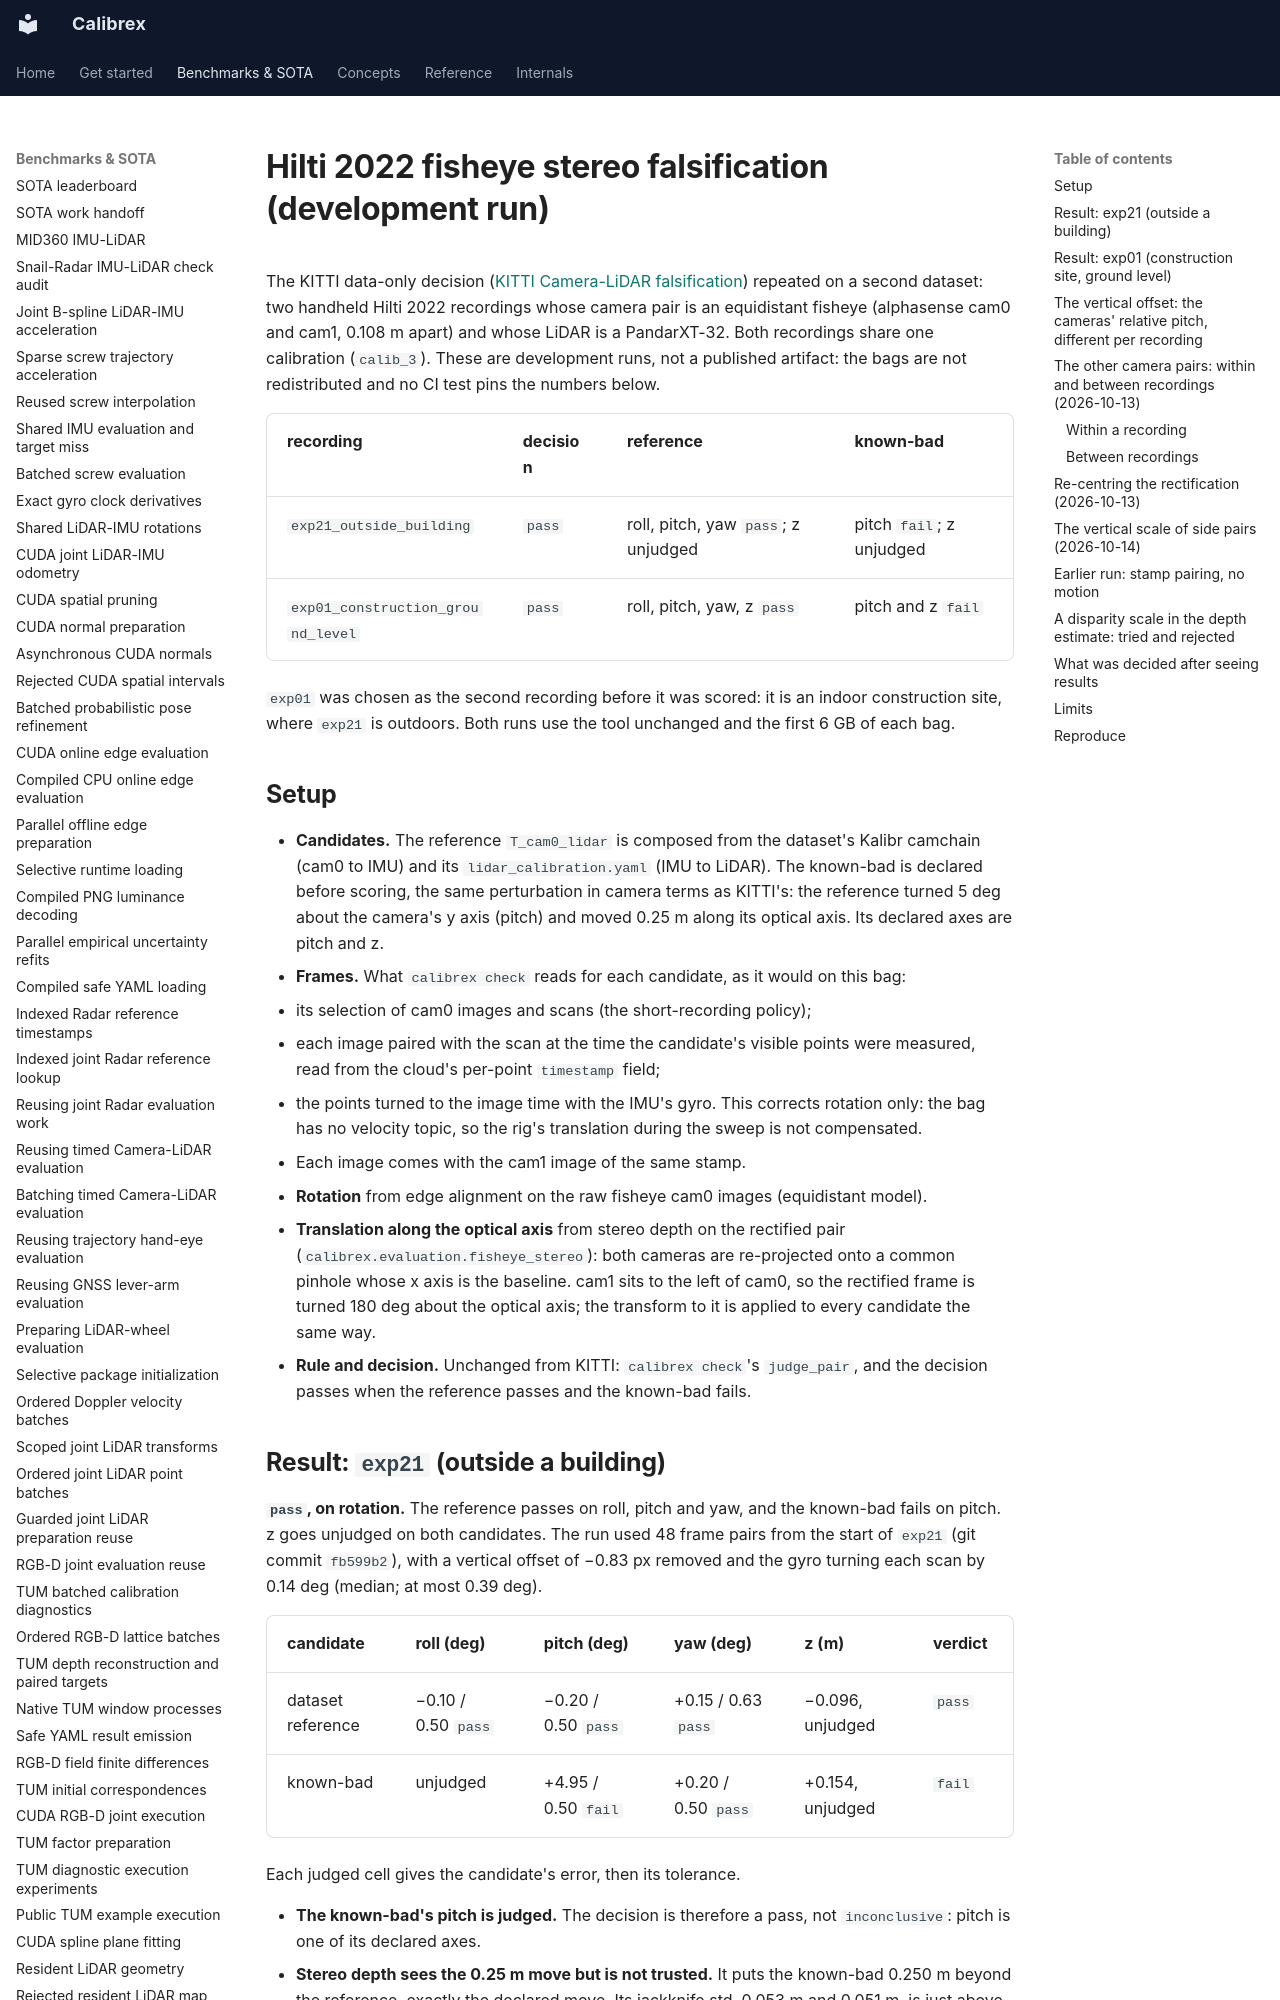

repository: rsasaki0109/Calibrex · page: benchmarks/hilti_fisheye_stereo_falsification/index.html · generator: mkdocs

# Hilti 2022 fisheye stereo falsification (development run)

The KITTI data-only decision
([KITTI Camera-LiDAR falsification](kitti_camera_lidar_falsification.md)) repeated on a
second dataset: two handheld Hilti 2022 recordings whose camera pair is an
equidistant fisheye (alphasense cam0 and cam1, 0.108 m apart) and whose LiDAR is a
PandarXT-32. Both recordings share one calibration (`calib_3`). These are development
runs, not a published artifact: the bags are not redistributed and no CI test pins the
numbers below.

| recording | decision | reference | known-bad |
| --- | --- | --- | --- |
| `exp21_outside_building` | `pass` | roll, pitch, yaw `pass`; z unjudged | pitch `fail`; z unjudged |
| `exp01_construction_ground_level` | `pass` | roll, pitch, yaw, z `pass` | pitch and z `fail` |

`exp01` was chosen as the second recording before it was scored: it is an indoor
construction site, where `exp21` is outdoors. Both runs use the tool unchanged and the
first 6 GB of each bag.

## Setup

* **Candidates.** The reference `T_cam0_lidar` is composed from the dataset's Kalibr
  camchain (cam0 to IMU) and its `lidar_calibration.yaml` (IMU to LiDAR). The known-bad
  is declared before scoring, the same perturbation in camera terms as KITTI's: the
  reference turned 5 deg about the camera's y axis (pitch) and moved 0.25 m along its
  optical axis. Its declared axes are pitch and z.
* **Frames.** What `calibrex check` reads for each candidate, as it would on this bag:
  * its selection of cam0 images and scans (the short-recording policy);
  * each image paired with the scan at the time the candidate's visible points were
    measured, read from the cloud's per-point `timestamp` field;
  * the points turned to the image time with the IMU's gyro. This corrects rotation
    only: the bag has no velocity topic, so the rig's translation during the sweep is
    not compensated.
  * Each image comes with the cam1 image of the same stamp.
* **Rotation** from edge alignment on the raw fisheye cam0 images (equidistant model).
* **Translation along the optical axis** from stereo depth on the rectified pair
  (`calibrex.evaluation.fisheye_stereo`): both cameras are re-projected onto a common
  pinhole whose x axis is the baseline. cam1 sits to the left of cam0, so the rectified
  frame is turned 180 deg about the optical axis; the transform to it is applied
  to every candidate the same way.
* **Rule and decision.** Unchanged from KITTI: `calibrex check`'s `judge_pair`, and the
  decision passes when the reference passes and the known-bad fails.
